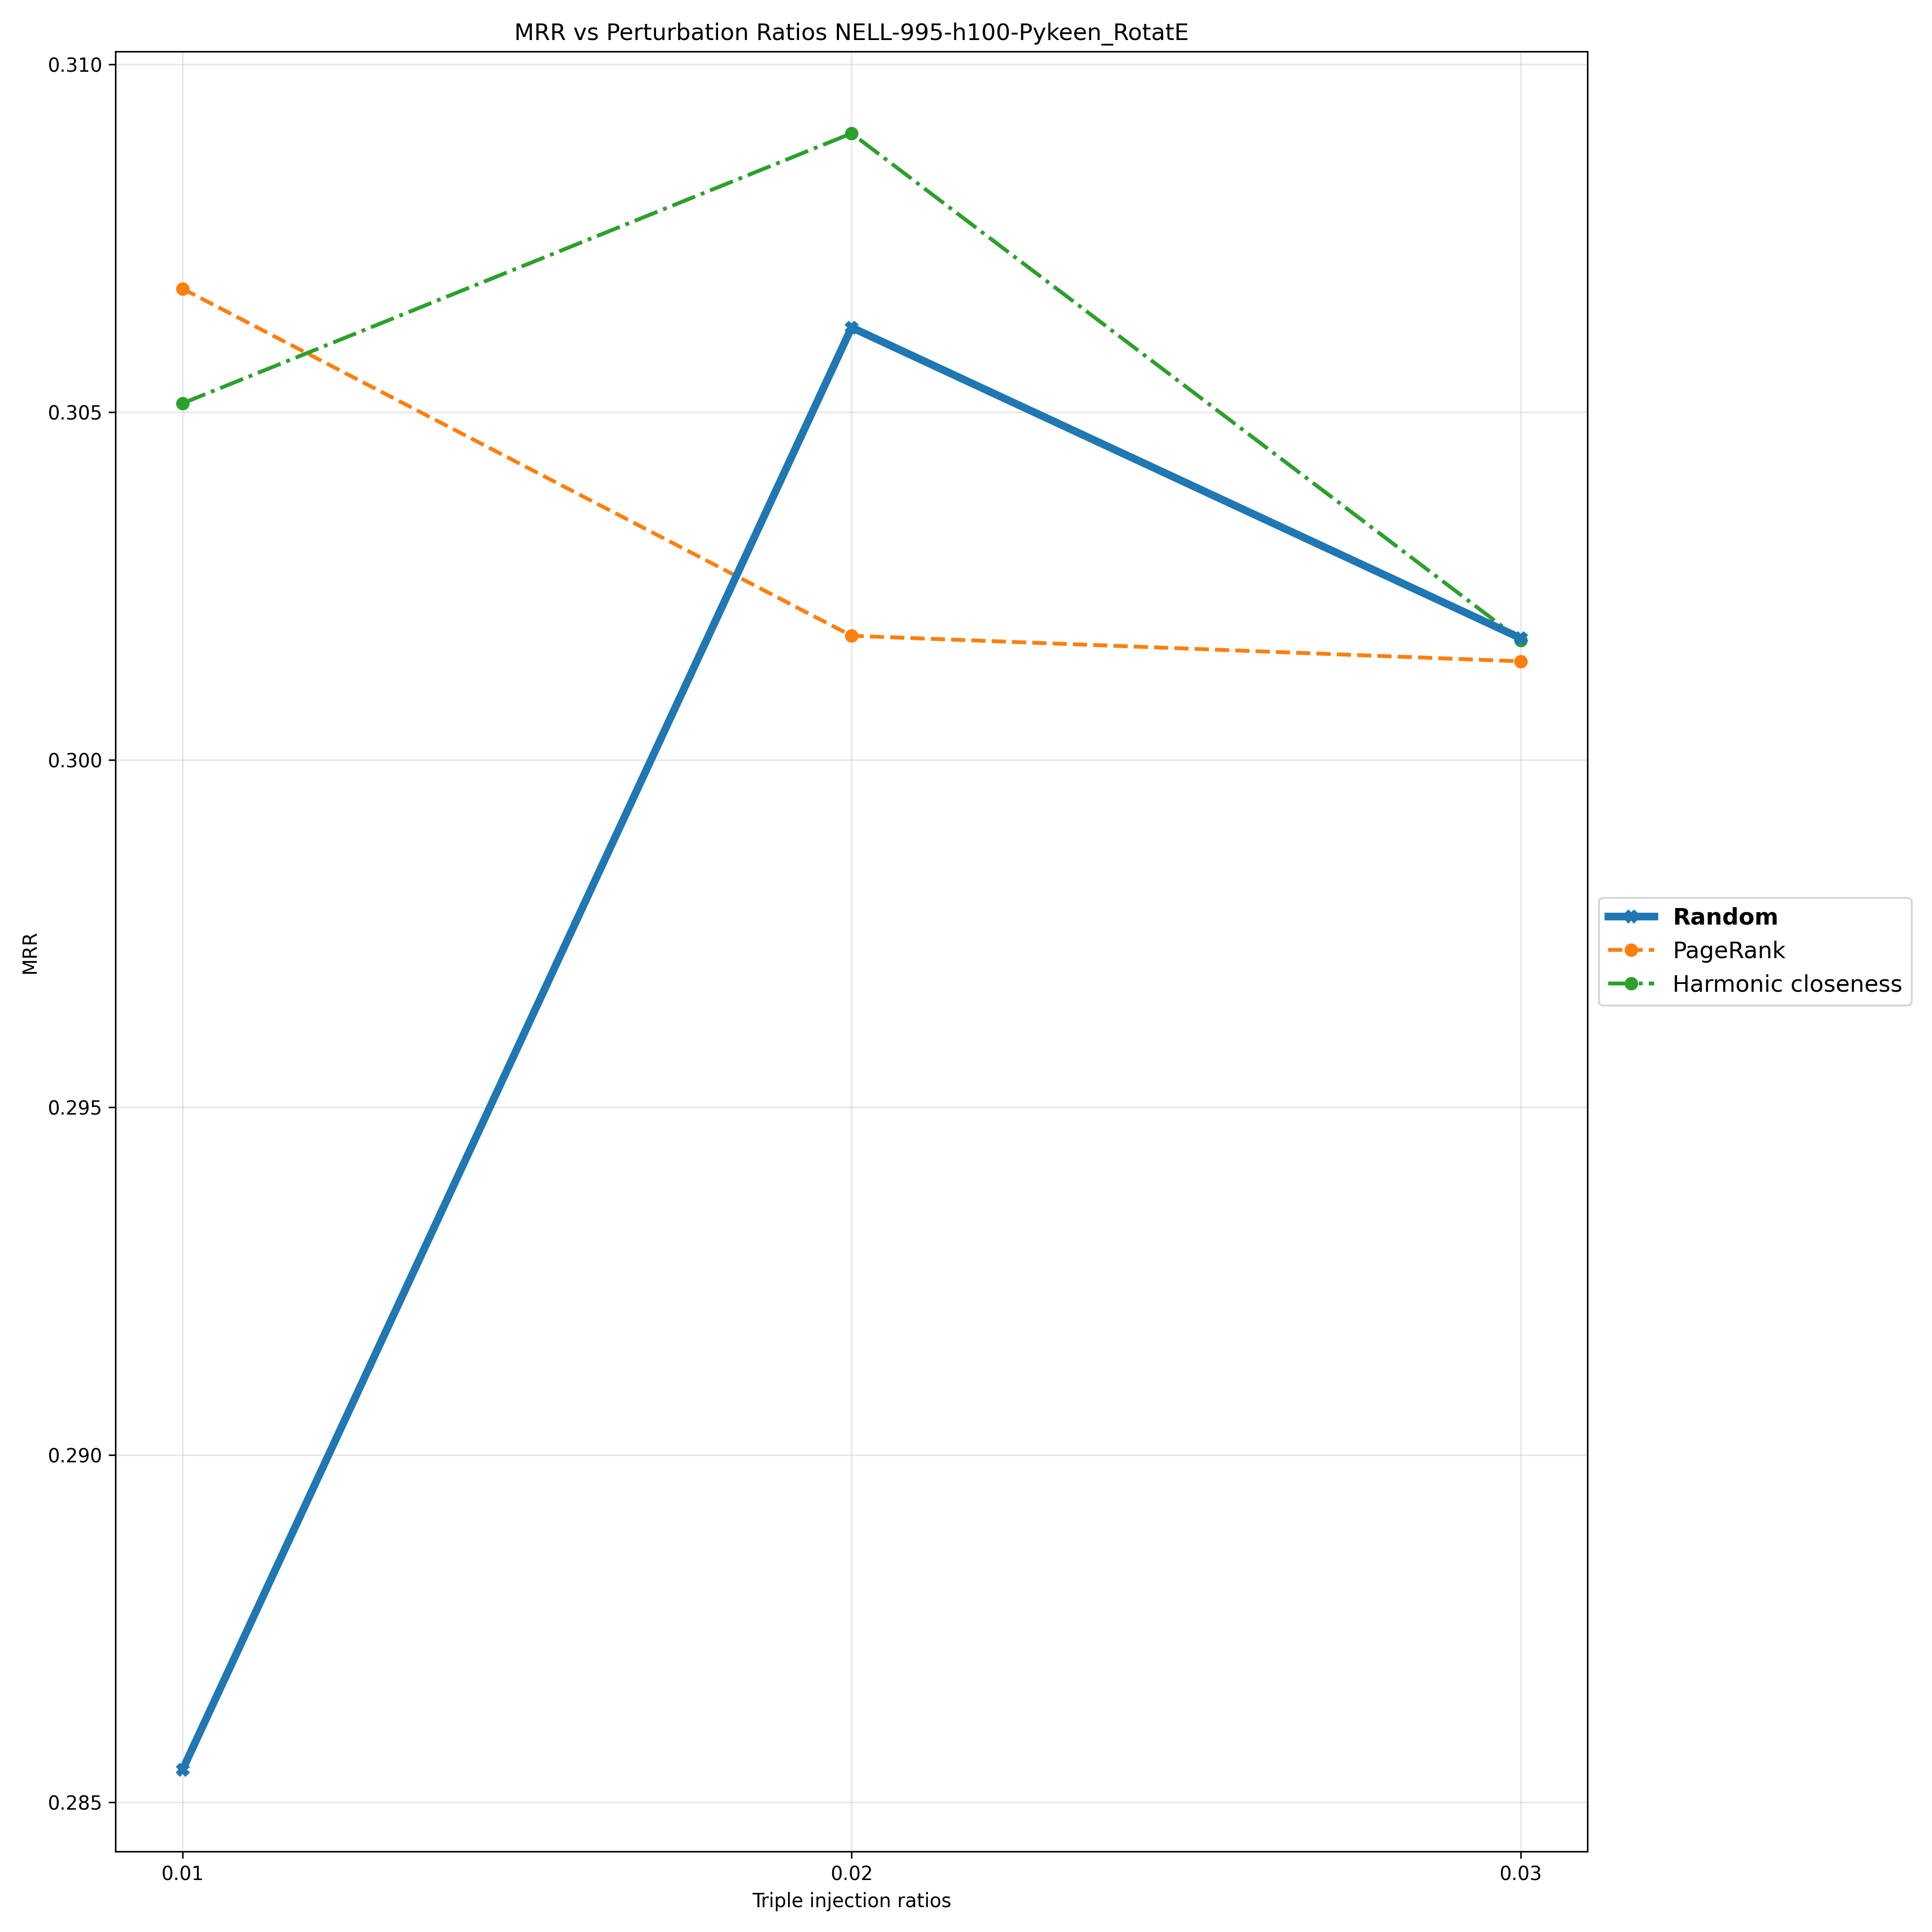

The file beside this chart, header and first rows:
Triple Injection Ratios, 0.01, 0.02, 0.03
Random, 0.2855, 0.3062, 0.3017
PageRank, 0.3068, 0.3018, 0.3014
Harmonic closeness, 0.3051, 0.309, 0.3017
